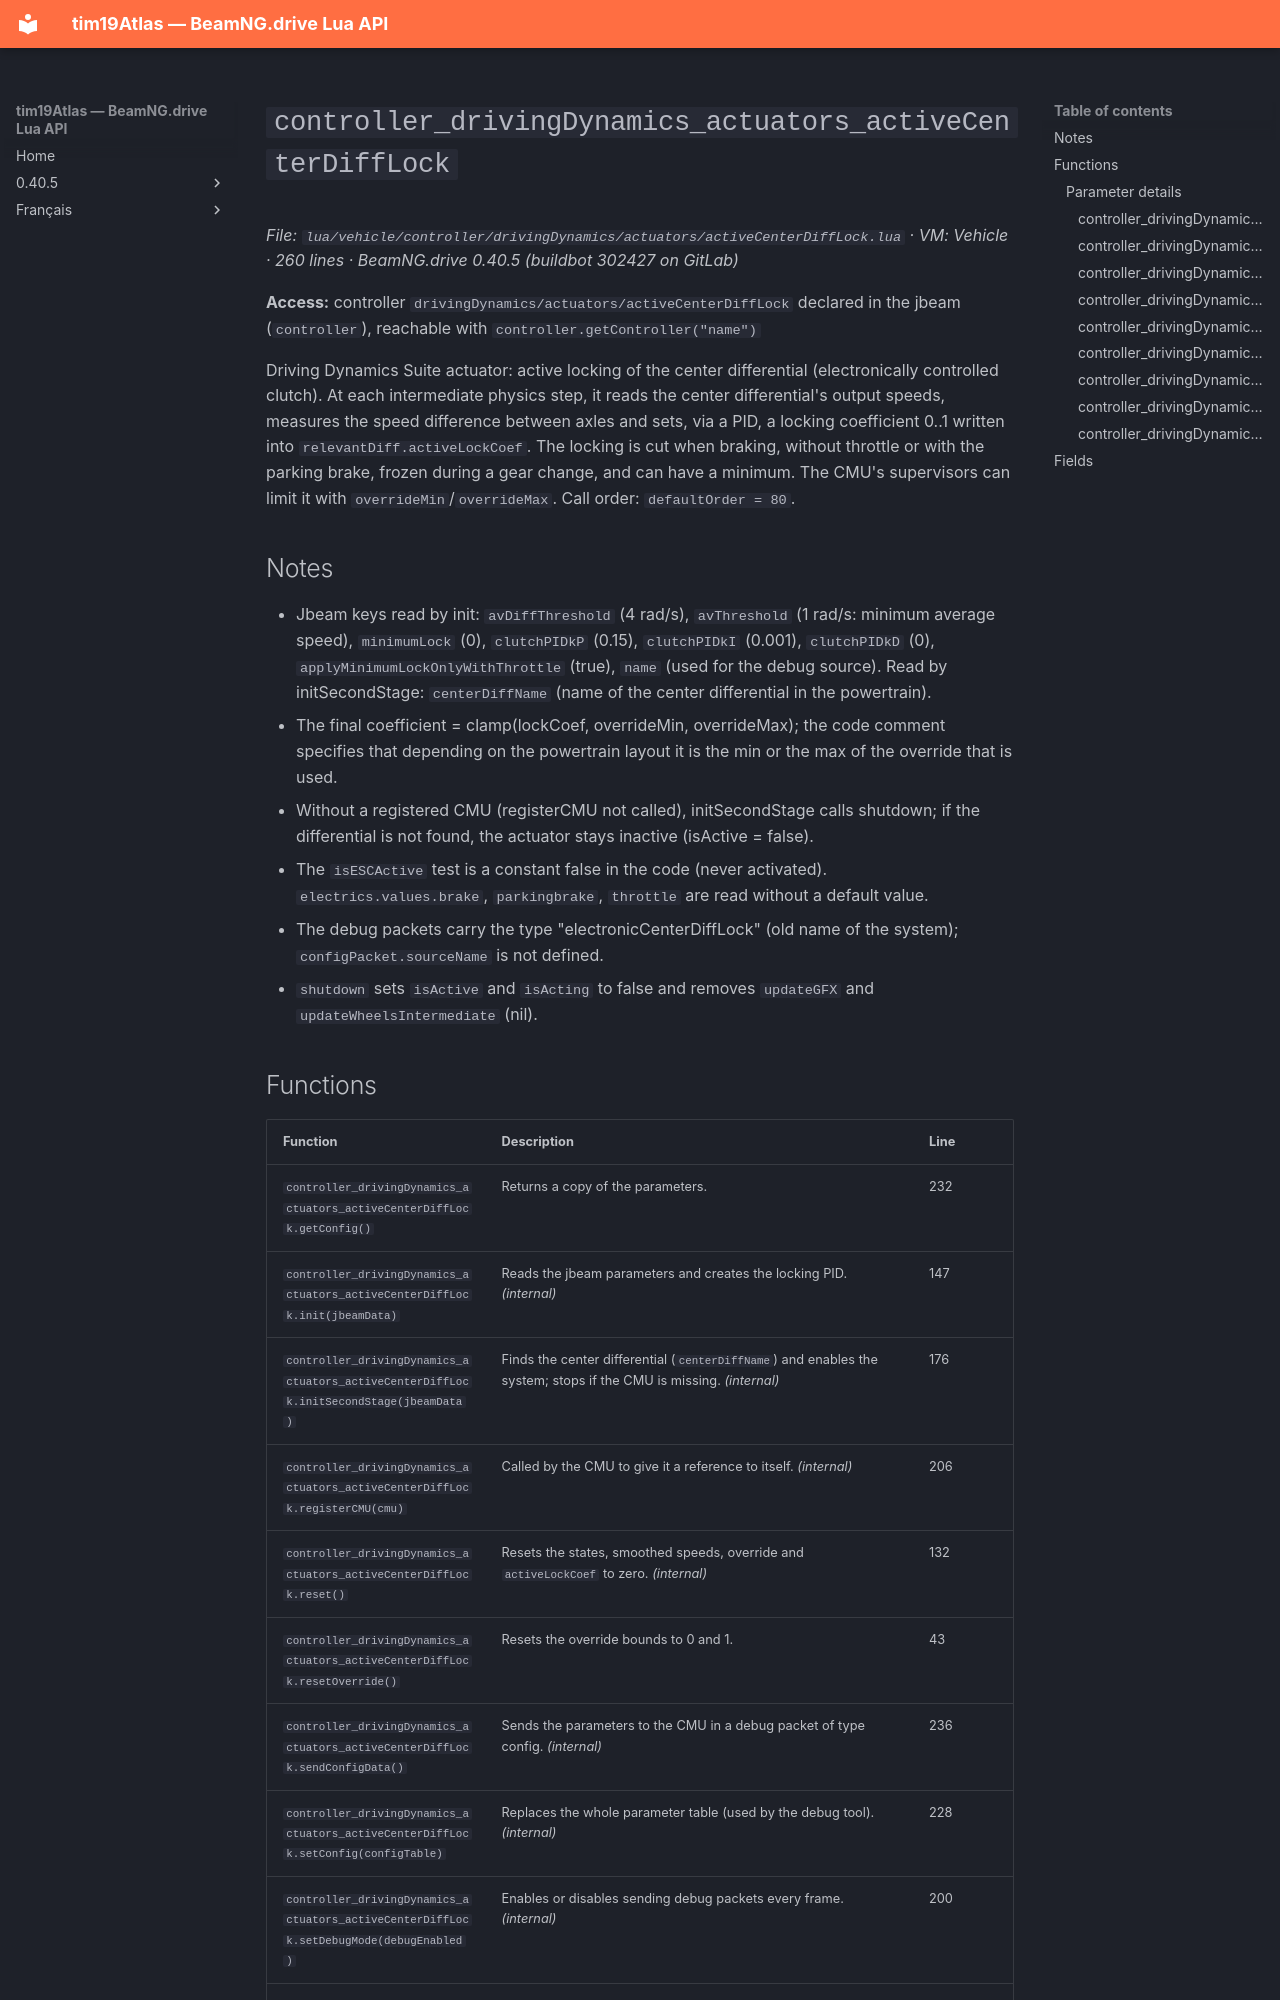

repository: Tim0219800/beamng-lua-atlas · page: 0.40.5/vehicle/controller/drivingDynamics/actuators/activeCenterDiffLock.html · generator: mkdocs

# `controller_drivingDynamics_actuators_activeCenterDiffLock`

*File: `lua/vehicle/controller/drivingDynamics/actuators/activeCenterDiffLock.lua` · VM: Vehicle · 260 lines · BeamNG.drive 0.40.5 (buildbot 302427 on GitLab)*

**Access:** controller `drivingDynamics/actuators/activeCenterDiffLock` declared in the jbeam (`controller`), reachable with `controller.getController("name")`

Driving Dynamics Suite actuator: active locking of the center differential (electronically controlled clutch). At each intermediate physics step, it reads the center differential's output speeds, measures the speed difference between axles and sets, via a PID, a locking coefficient 0..1 written into `relevantDiff.activeLockCoef`. The locking is cut when braking, without throttle or with the parking brake, frozen during a gear change, and can have a minimum. The CMU's supervisors can limit it with `overrideMin`/`overrideMax`. Call order: `defaultOrder = 80`.

## Notes

- Jbeam keys read by init: `avDiffThreshold` (4 rad/s), `avThreshold` (1 rad/s: minimum average speed), `minimumLock` (0), `clutchPIDkP` (0.15), `clutchPIDkI` (0.001), `clutchPIDkD` (0), `applyMinimumLockOnlyWithThrottle` (true), `name` (used for the debug source). Read by initSecondStage: `centerDiffName` (name of the center differential in the powertrain).
- The final coefficient = clamp(lockCoef, overrideMin, overrideMax); the code comment specifies that depending on the powertrain layout it is the min or the max of the override that is used.
- Without a registered CMU (registerCMU not called), initSecondStage calls shutdown; if the differential is not found, the actuator stays inactive (isActive = false).
- The `isESCActive` test is a constant false in the code (never activated). `electrics.values.brake`, `parkingbrake`, `throttle` are read without a default value.
- The debug packets carry the type "electronicCenterDiffLock" (old name of the system); `configPacket.sourceName` is not defined.
- `shutdown` sets `isActive` and `isActing` to false and removes `updateGFX` and `updateWheelsIntermediate` (nil).
